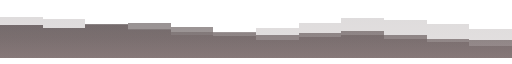
t = 0.00 s
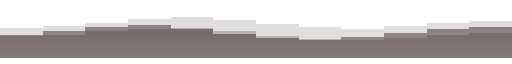
t = 1.00 s
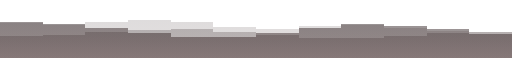
t = 1.75 s
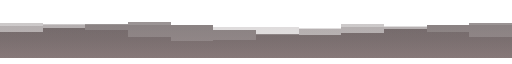
t = 2.75 s
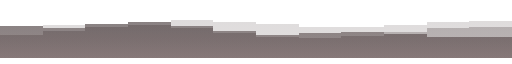
t = 3.75 s
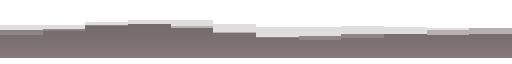
t = 4.47 s

The animated SVG that drew these frames (rendered in a browser with its animation timeline set to each time). Animation: 3 SMIL elements (animate=3); one cycle of 5.50 s, repeats indefinitely.

<svg xmlns="http://www.w3.org/2000/svg" viewBox="0 0 1200 120" width="1200" height="120" shape-rendering="crispEdges" role="img" aria-label="Animated layered 8-bit brown footer wave">
  <defs>
    <linearGradient id="brown" x1="0%" y1="0%" x2="0%" y2="100%">
      <stop offset="0%" stop-color="#453132"/><stop offset="50%" stop-color="#362526"/><stop offset="100%" stop-color="#2B1E1F"/>
    </linearGradient>
    <linearGradient id="pixel-light" x1="0%" y1="0%" x2="0%" y2="100%">
      <stop offset="0%" stop-color="#5A4140"/><stop offset="50%" stop-color="#453132"/><stop offset="100%" stop-color="#342426"/>
    </linearGradient>
  </defs>
  <g transform="rotate(180 600 60)">
    <path fill="url(#brown)" opacity=".24" d="M0 0L0 28H100V36H200V44H300V52H400V48H500V42H600V50H700V60H800V68H900V76H1000V70H1100V76H1200V0Z">
      <animate attributeName="d" dur="5.5s" repeatCount="indefinite" calcMode="spline" keyTimes="0;.25;.5;.75;1" keySplines=".35 0 .65 1;.35 0 .65 1;.35 0 .65 1;.35 0 .65 1" values="M0 0L0 28H100V36H200V44H300V52H400V48H500V42H600V50H700V60H800V68H900V76H1000V70H1100V76H1200V0Z;M0 0L0 64H100V56H200V46H300V38H400V42H500V52H600V64H700V72H800V68H900V58H1000V48H1100V44H1200V0Z;M0 0L0 48H100V60H200V72H300V78H400V68H500V54H600V42H700V38H800V48H900V64H1000V78H1100V82H1200V0Z;M0 0L0 78H100V70H200V58H300V46H400V40H500V48H600V62H700V76H800V82H900V74H1000V60H1100V48H1200V0Z;M0 0L0 28H100V36H200V44H300V52H400V48H500V42H600V50H700V60H800V68H900V76H1000V70H1100V76H1200V0Z"/>
    </path>
    <path fill="url(#brown)" opacity=".48" d="M0 0L0 42H100V44H200V54H300V62H400V58H500V52H600V60H700V72H800V82H900V78H1000V70H1100V76H1200V0Z">
      <animate attributeName="d" dur="4s" repeatCount="indefinite" calcMode="spline" keyTimes="0;.25;.5;.75;1" keySplines=".35 0 .65 1;.35 0 .65 1;.35 0 .65 1;.35 0 .65 1" values="M0 0L0 42H100V44H200V54H300V62H400V58H500V52H600V60H700V72H800V82H900V78H1000V70H1100V76H1200V0Z;M0 0L0 72H100V66H200V58H300V48H400V42H500V46H600V56H700V68H800V76H900V72H1000V62H1100V52H1200V0Z;M0 0L0 52H100V66H200V78H300V84H400V74H500V60H600V48H700V44H800V54H900V70H1000V82H1100V88H1200V0Z;M0 0L0 86H100V78H200V66H300V54H400V48H500V54H600V68H700V82H800V88H900V80H1000V68H1100V56H1200V0Z;M0 0L0 42H100V44H200V54H300V62H400V58H500V52H600V60H700V72H800V82H900V78H1000V70H1100V76H1200V0Z"/>
    </path>
    <path fill="url(#pixel-light)" opacity=".16" d="M0 0L0 58H100V62H200V70H300V78H400V74H500V66H600V72H700V82H800V88H900V84H1000V78H1100V82H1200V0Z">
      <animate attributeName="d" dur="3.2s" repeatCount="indefinite" calcMode="spline" keyTimes="0;.25;.5;.75;1" keySplines=".35 0 .65 1;.35 0 .65 1;.35 0 .65 1;.35 0 .65 1" begin="-1.6s" values="M0 0L0 58H100V62H200V70H300V78H400V74H500V66H600V72H700V82H800V88H900V84H1000V78H1100V82H1200V0Z;M0 0L0 82H100V76H200V66H300V58H400V62H500V72H600V82H700V90H800V84H900V74H1000V66H1100V60H1200V0Z;M0 0L0 68H100V78H200V88H300V92H400V82H500V70H600V58H700V54H800V64H900V78H1000V90H1100V94H1200V0Z;M0 0L0 92H100V84H200V74H300V66H400V70H500V80H600V92H700V98H800V90H900V80H1000V72H1100V68H1200V0Z;M0 0L0 58H100V62H200V70H300V78H400V74H500V66H600V72H700V82H800V88H900V84H1000V78H1100V82H1200V0Z"/>
    </path>
  </g>
</svg>
